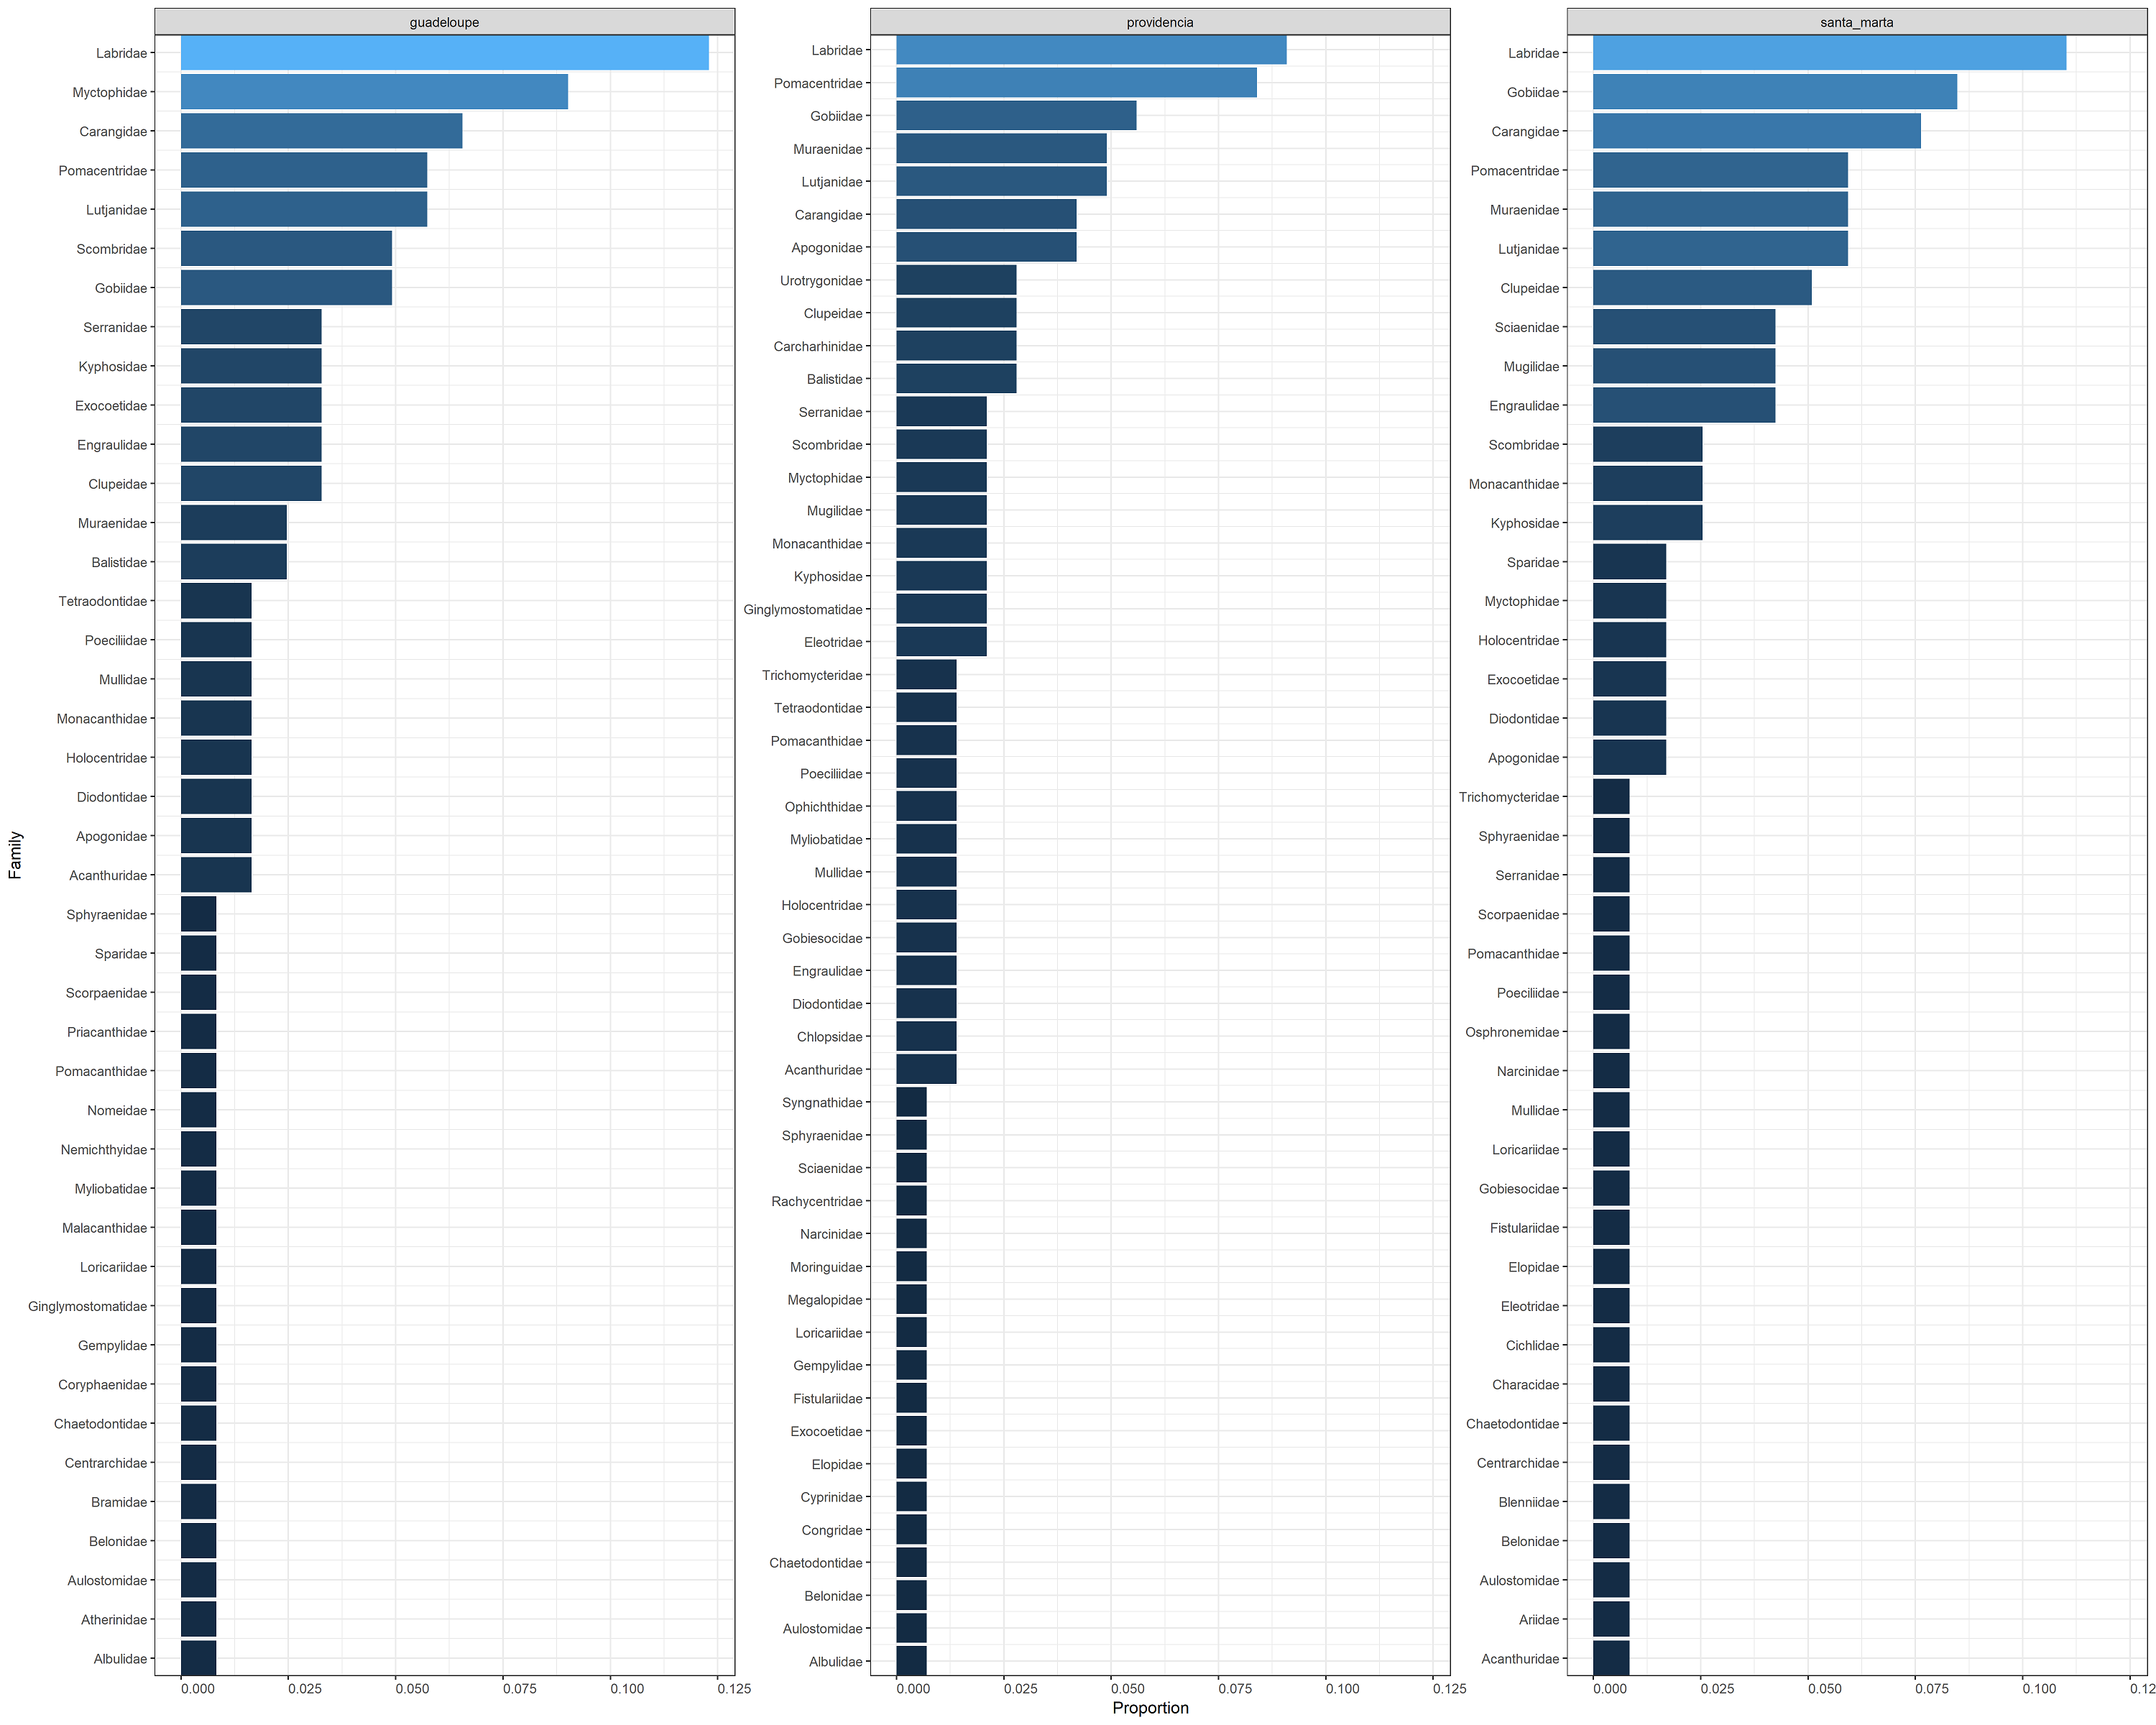

The data file committed next to this chart (first rows):
, family, n_motus, n_motus_total, prop, site
22, Labridae, 15, 122, 0.123, guadeloupe
29, Myctophidae, 11, 122, 0.09016, guadeloupe
9, Carangidae, 8, 122, 0.06557, guadeloupe
24, Lutjanidae, 7, 122, 0.05738, guadeloupe
35, Pomacentridae, 7, 122, 0.05738, guadeloupe
19, Gobiidae, 6, 122, 0.04918, guadeloupe
37, Scombridae, 6, 122, 0.04918, guadeloupe
12, Clupeidae, 4, 122, 0.03279, guadeloupe
15, Engraulidae, 4, 122, 0.03279, guadeloupe
16, Exocoetidae, 4, 122, 0.03279, guadeloupe
21, Kyphosidae, 4, 122, 0.03279, guadeloupe
39, Serranidae, 4, 122, 0.03279, guadeloupe
6, Balistidae, 3, 122, 0.02459, guadeloupe
28, Muraenidae, 3, 122, 0.02459, guadeloupe
1, Acanthuridae, 2, 122, 0.01639, guadeloupe
3, Apogonidae, 2, 122, 0.01639, guadeloupe
14, Diodontidae, 2, 122, 0.01639, guadeloupe
20, Holocentridae, 2, 122, 0.01639, guadeloupe
26, Monacanthidae, 2, 122, 0.01639, guadeloupe
27, Mullidae, 2, 122, 0.01639, guadeloupe
33, Poeciliidae, 2, 122, 0.01639, guadeloupe
42, Tetraodontidae, 2, 122, 0.01639, guadeloupe
2, Albulidae, 1, 122, 0.008197, guadeloupe
4, Atherinidae, 1, 122, 0.008197, guadeloupe
5, Aulostomidae, 1, 122, 0.008197, guadeloupe
7, Belonidae, 1, 122, 0.008197, guadeloupe
8, Bramidae, 1, 122, 0.008197, guadeloupe
10, Centrarchidae, 1, 122, 0.008197, guadeloupe
11, Chaetodontidae, 1, 122, 0.008197, guadeloupe
13, Coryphaenidae, 1, 122, 0.008197, guadeloupe
17, Gempylidae, 1, 122, 0.008197, guadeloupe
18, Ginglymostomatidae, 1, 122, 0.008197, guadeloupe
23, Loricariidae, 1, 122, 0.008197, guadeloupe
25, Malacanthidae, 1, 122, 0.008197, guadeloupe
30, Myliobatidae, 1, 122, 0.008197, guadeloupe
31, Nemichthyidae, 1, 122, 0.008197, guadeloupe
32, Nomeidae, 1, 122, 0.008197, guadeloupe
34, Pomacanthidae, 1, 122, 0.008197, guadeloupe
36, Priacanthidae, 1, 122, 0.008197, guadeloupe
38, Scorpaenidae, 1, 122, 0.008197, guadeloupe
40, Sparidae, 1, 122, 0.008197, guadeloupe
41, Sphyraenidae, 1, 122, 0.008197, guadeloupe
261, Labridae, 13, 143, 0.09091, providencia
411, Pomacentridae, 12, 143, 0.08392, providencia
231, Gobiidae, 8, 143, 0.05594, providencia
281, Lutjanidae, 7, 143, 0.04895, providencia
341, Muraenidae, 7, 143, 0.04895, providencia
310, Apogonidae, 6, 143, 0.04196, providencia
71, Carangidae, 6, 143, 0.04196, providencia
51, Balistidae, 4, 143, 0.02797, providencia
81, Carcharhinidae, 4, 143, 0.02797, providencia
111, Clupeidae, 4, 143, 0.02797, providencia
50, Urotrygonidae, 4, 143, 0.02797, providencia
151, Eleotridae, 3, 143, 0.02098, providencia
211, Ginglymostomatidae, 3, 143, 0.02098, providencia
251, Kyphosidae, 3, 143, 0.02098, providencia
301, Monacanthidae, 3, 143, 0.02098, providencia
321, Mugilidae, 3, 143, 0.02098, providencia
351, Myctophidae, 3, 143, 0.02098, providencia
44, Scombridae, 3, 143, 0.02098, providencia
... 74 more rows
